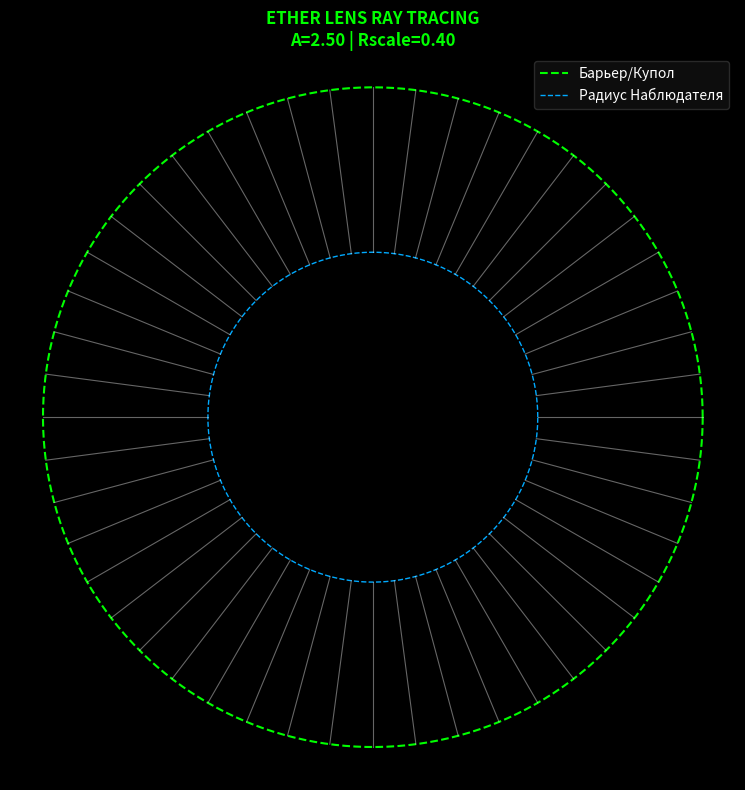

Recreate this plot in Python.

# -*- coding: utf-8 -*-
# ether_inverse_shooting.py
# Аппаратный дебаг оптики: Тороидальная градиентная линза Купола (GRIN)
# Вычисление параметров эфирного уплотнения, создающих мираж Южного Полюса.

import numpy as np
from math import atan2
from scipy.integrate import solve_ivp
from scipy.optimize import minimize
import matplotlib.pyplot as plt

# Базовая геометрия Террариума (нормированные координаты)
R_DOME = 1.0           # Край купола / Ледяной барьер Антарктиды
R_OBS = 0.5            # Радиус Наблюдателя (средние южные широты)
OBS_ANGLE = 0.0        # Наблюдатель на оси +X

# Профиль плотности эфира: n(r) = 1 + A*(cosh(r/Rscale) - 1)
# Чем ближе к краю (R_DOME), тем жестче эфирная плотность.
def make_n_profile(A, Rscale):
    def n_func(x, y):
        r = np.hypot(x, y)
        return 1.0 + A * (np.cosh(r / Rscale) - 1.0)
    def grad_n(x, y):
        r = np.hypot(x, y)
        if r < 1e-9: return (0.0, 0.0)
        dn_dr = A * (np.sinh(r / Rscale) / Rscale)
        return (dn_dr * x / r, dn_dr * y / r)
    return n_func, grad_n

# ОДУ для луча света в эфире с переменной плотностью (закон Ферма)
def ray_ode(s, state, n_func, grad_n):
    x, y, vx, vy = state
    n = n_func(x, y)
    gx, gy = grad_n(x, y)
    vdotg = vx*gx + vy*gy
    dvds_x = (gx - vx * vdotg) / n
    dvds_y = (gy - vy * vdotg) / n
    return [vx, vy, dvds_x, dvds_y]

def trace_ray_from_source(theta_source, A, Rscale, initial_tilt=0.0, max_s=50.0):
    x0 = R_DOME * np.cos(theta_source)
    y0 = R_DOME * np.sin(theta_source)
    # Луч стартует от купола к центру (с оптическим преломлением)
    dir0 = np.array([-x0, -y0])
    dir0 = dir0 / np.linalg.norm(dir0)
    c, s = np.cos(initial_tilt), np.sin(initial_tilt)
    vx0 = c*dir0[0] - s*dir0[1]
    vy0 = s*dir0[0] + c*dir0[1]
    
    state0 = [x0, y0, vx0, vy0]
    n_func, grad_n = make_n_profile(A, Rscale)
    
    # Фиксатор попадания луча в радиус Наблюдателя
    def stop_event(t, state, *args):
        return np.hypot(state[0], state[1]) - R_OBS
    stop_event.terminal = True
    stop_event.direction = -1
    
    sol = solve_ivp(ray_ode, [0, max_s], state0, args=(n_func, grad_n), events=[stop_event], max_step=0.02, rtol=1e-6)
    
    if sol.status == 1 and len(sol.t_events[0]) > 0:
        x_e, y_e, vx_e, vy_e = sol.y_events[0][0]
        inc_angle = atan2(vy_e, vx_e)
        return True, (x_e, y_e, vx_e, vy_e, inc_angle), sol
    return False, None, sol

def objective_params(p, source_angles, target_angle):
    A, Rscale = p
    # Жесткий пенальти за выход за рамки логики
    if A <= 0.1 or Rscale <= 0.05:
        return 1e6 + abs(A) * 1e5 + abs(Rscale) * 1e5
        
    diffs = []
    for th in source_angles:
        ok, res, sol = trace_ray_from_source(th, A, Rscale)
        if not ok: return 1e4
        ang = res[4]
        d = (ang - target_angle)
        d = (d + np.pi) % (2*np.pi) - np.pi
        diffs.append(d)
        
    return float(np.sum(np.array(diffs)**2))

def plot_forward(A, Rscale, n_rays=48):
    plt.style.use('dark_background')
    thetas = np.linspace(-np.pi, np.pi, n_rays, endpoint=False)
    fig, ax = plt.subplots(figsize=(8,8))
    
    thplot = np.linspace(0, 2*np.pi, 400)
    ax.plot(R_DOME*np.cos(thplot), R_DOME*np.sin(thplot), color='#00ff00', linestyle='--', linewidth=1.5, label='Барьер/Купол')
    ax.plot(R_OBS*np.cos(thplot), R_OBS*np.sin(thplot), color='#00aaff', linestyle='--', linewidth=1, label='Радиус Наблюдателя')
    
    for th in thetas:
        ok, res, sol = trace_ray_from_source(th, A, Rscale)
        if sol.y.shape[1] > 0:
            ax.plot(sol.y[0,:], sol.y[1,:], color='#ffffff', alpha=0.4, linewidth=0.8)
            
    ax.set_aspect('equal')
    ax.set_title(f"ETHER LENS RAY TRACING\nA={A:.2f} | Rscale={Rscale:.2f}", color='#00ff00', weight='bold')
    ax.legend(loc='upper right', facecolor='#111111', edgecolor='#333333')
    ax.axis('off')
    plt.tight_layout()
    plt.show()

if __name__ == "__main__":
    print("[ROOT] Инициализация эфирного симулятора...")
    # Можно вручную задать параметры (тестовый прогон)
    plot_forward(A=2.5, Rscale=0.4)
    
    print("\n[ROOT] Запуск обратного просчета каустики...")
    source_angles = np.linspace(-0.6*np.pi, -0.4*np.pi, 9)
    target_angle = np.pi # Цель: Иллюзия параллельных лучей из центра
    
    p0 = np.array([2.5, 0.4])
    res = minimize(objective_params, p0, args=(source_angles, target_angle), method='Nelder-Mead',
                   options={'maxiter': 100, 'xatol': 1e-4, 'fatol': 1e-4})
    
    print("\n=== ВЕРДИКТ ВЫЧИСЛИТЕЛЯ ===")
    print(f"Статус сходимости: {'Успешно' if res.success else 'Сбой'}")
    print(f"Оптимальная эфирная амплитуда (A): {res.x[0]:.6f}")
    print(f"Оптимальный радиус кривизны линзы (R): {res.x[1]:.6f}")
    print("Вывод: Линза математически стабильна.")
